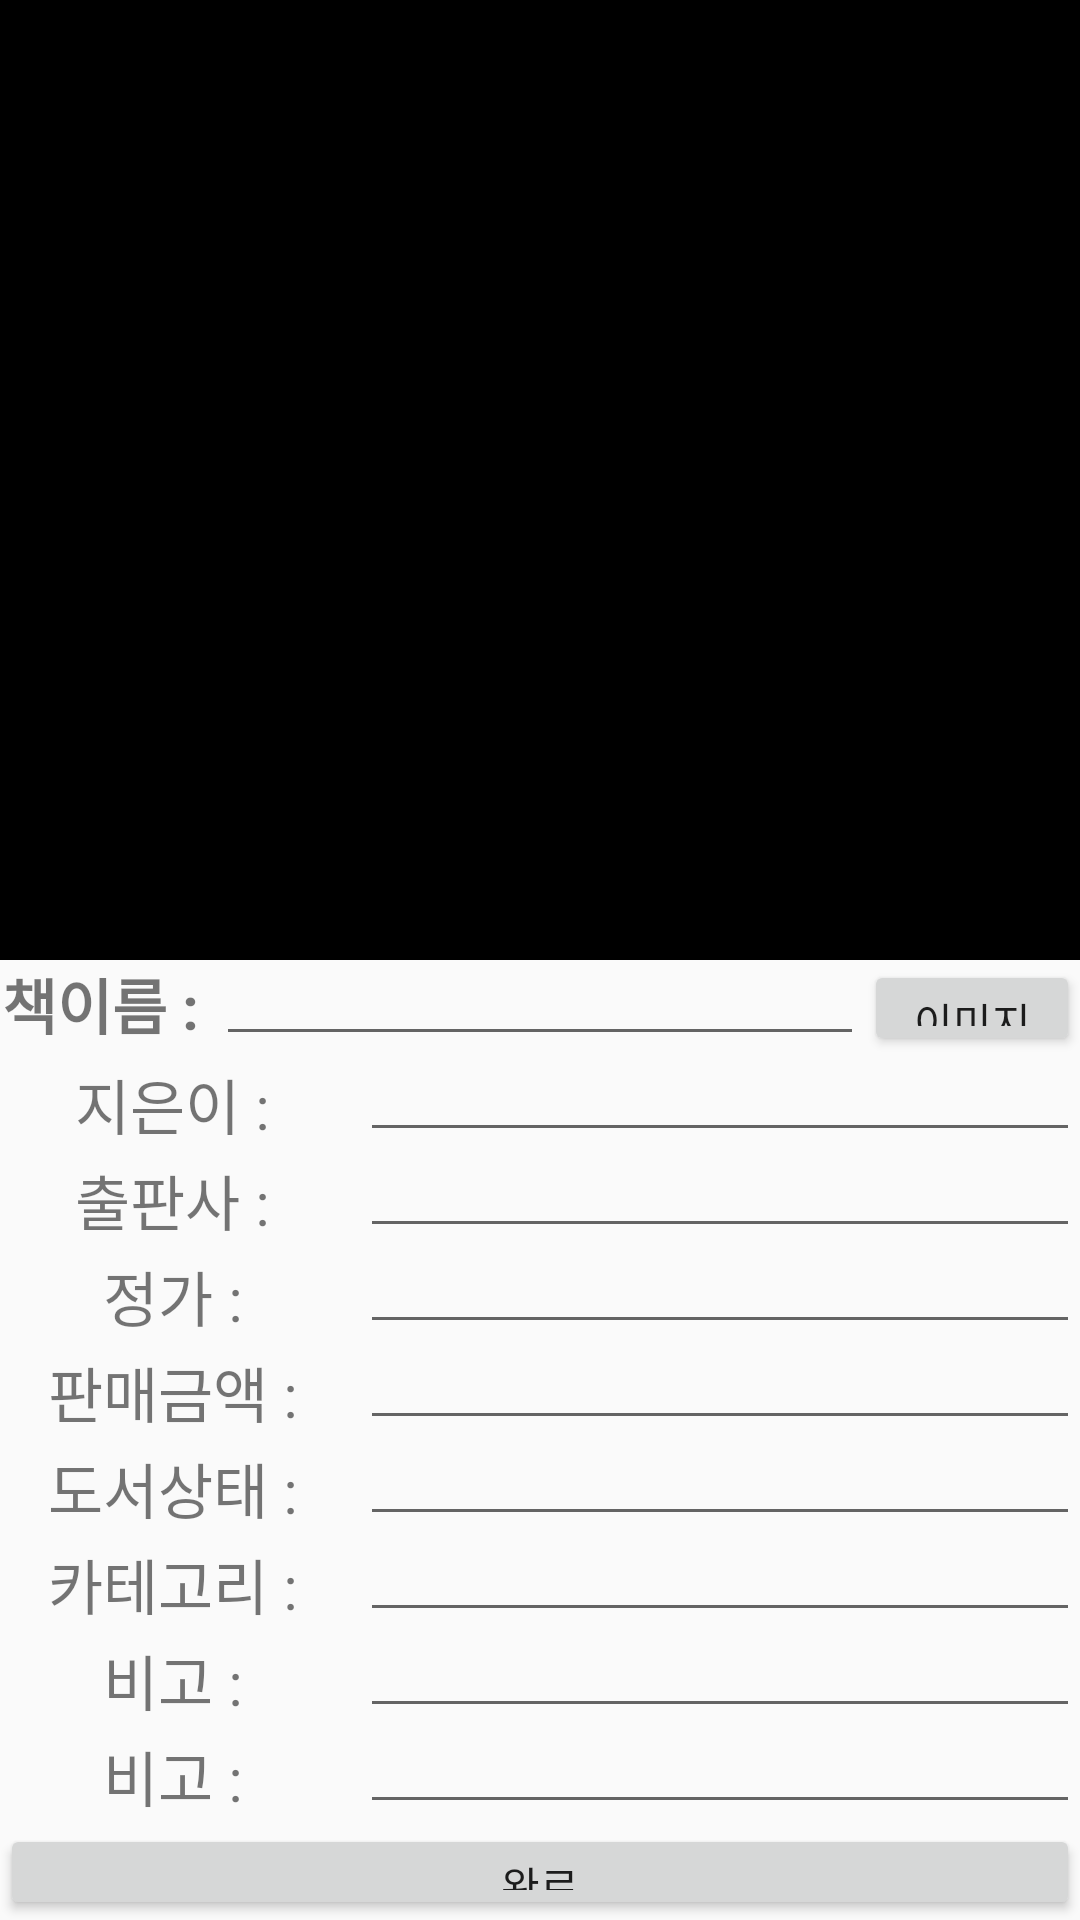

Produce the Android XML layout that renders to this screen, including the resource entries it uses.
<!-- AndroidManifest.xml: application theme AppTheme -->
<!-- res/layout/activity_info_add.xml -->
<?xml version="1.0" encoding="utf-8"?>
<LinearLayout xmlns:android="http://schemas.android.com/apk/res/android"
    xmlns:tools="http://schemas.android.com/tools"
    android:layout_width="match_parent"
    android:layout_height="match_parent"
    tools:context="com.example.BPMdev.AddBook"
    android:orientation="vertical">

    <LinearLayout
        android:layout_width="match_parent"
        android:layout_height="match_parent"
        android:layout_weight="1"
        android:orientation="vertical">

        <FrameLayout xmlns:android="http://schemas.android.com/apk/res/android"
            android:layout_width="match_parent"
            android:layout_height="match_parent"

            android:background="@color/black"
            android:fitsSystemWindows="true">

            <android.support.v4.view.ViewPager
                android:id="@+id/pager_a"
                android:layout_width="match_parent"
                android:layout_height="match_parent"
                android:layout_marginBottom="72dp">
            </android.support.v4.view.ViewPager>

            <ImageButton
                android:id="@+id/btn_close_a"
                android:layout_width="?attr/actionBarSize"
                android:layout_height="?attr/actionBarSize"
                android:layout_gravity="top|right"
                android:src="@drawable/ic_close_grey600_24dp"
                android:scaleType="fitCenter"
                style="@style/Widget.AppCompat.ActionButton" />

            <HorizontalScrollView
                android:layout_width="match_parent"
                android:layout_height="72dp"
                android:layout_gravity="bottom"
                android:background="@color/black">
                <LinearLayout
                    android:id="@+id/thumbnails_a"
                    android:layout_width="wrap_content"
                    android:layout_height="match_parent"
                    android:gravity="center_vertical"
                    android:orientation="horizontal"
                    android:paddingTop="2dp"/>
            </HorizontalScrollView>
        </FrameLayout>
    </LinearLayout>

    <LinearLayout
        android:layout_width="match_parent"
        android:layout_height="match_parent"
        android:layout_weight="1"
        android:orientation="vertical">

        <LinearLayout
            android:layout_width="match_parent"
            android:layout_height="match_parent"
            android:orientation="horizontal"
            android:layout_weight="1">

            <TextView
                android:layout_width="match_parent"
                android:layout_height="match_parent"
                android:text="책이름 : "
                android:textSize="20dp"
                android:textAlignment="center"
                android:layout_weight="2"
                android:textStyle="bold"
                />

            <EditText
                android:id="@+id/booktitle_a"
                android:layout_width="match_parent"
                android:layout_height="match_parent"
                android:text=""
                android:textSize="30dp"
                android:layout_weight="1"
                android:textAlignment="center"
                android:textStyle="bold"
                android:hint=""
                />

            <Button
                android:layout_width="match_parent"
                android:layout_height="match_parent"
                android:layout_weight="2"
                android:text="이미지 추가"
                android:id="@+id/revise_img_a"/>
        </LinearLayout>

        <LinearLayout
            android:layout_width="match_parent"
            android:layout_height="match_parent"
            android:layout_weight="1"
            android:orientation="horizontal">

            <TextView
                android:layout_width="match_parent"
                android:layout_height="match_parent"
                android:layout_weight="2"
                android:text="지은이 : "
                android:gravity="center"
                android:textSize="20dp"/>

            <EditText
                android:layout_width="match_parent"
                android:layout_height="match_parent"
                android:layout_weight="1"
                android:textAlignment="center"
                android:textAppearance="?android:attr/textAppearanceLarge"
                android:id="@+id/author_a"
                android:hint=""/>
        </LinearLayout>


        <LinearLayout
            android:layout_width="match_parent"
            android:layout_height="match_parent"
            android:layout_weight="1"
            android:orientation="horizontal">

            <TextView
                android:layout_width="match_parent"
                android:layout_height="match_parent"
                android:layout_weight="2"
                android:text="출판사 : "
                android:gravity="center"
                android:textSize="20dp"/>

            <EditText
                android:layout_width="match_parent"
                android:layout_height="match_parent"
                android:layout_weight="1"
                android:textAlignment="center"
                android:textAppearance="?android:attr/textAppearanceLarge"
                android:id="@+id/publish_a"
                android:hint=""/>
        </LinearLayout>


        <LinearLayout
            android:layout_width="match_parent"
            android:layout_height="match_parent"
            android:layout_weight="1"
            android:orientation="horizontal">

            <TextView
                android:layout_width="match_parent"
                android:layout_height="match_parent"
                android:layout_weight="2"
                android:text="정가 : "
                android:gravity="center"
                android:textSize="20dp"/>

            <EditText
                android:layout_width="match_parent"
                android:layout_height="match_parent"
                android:layout_weight="1"
                android:textAlignment="center"
                android:textAppearance="?android:attr/textAppearanceLarge"
                android:id="@+id/firstprice_a"
                android:hint=""/>
        </LinearLayout>

        <LinearLayout
            android:layout_width="match_parent"
            android:layout_height="match_parent"
            android:layout_weight="1"
            android:orientation="horizontal">

            <TextView
                android:layout_width="match_parent"
                android:layout_height="match_parent"
                android:layout_weight="2"
                android:text="판매금액 : "
                android:gravity="center"
                android:textSize="20dp"/>

            <EditText
                android:layout_width="match_parent"
                android:layout_height="match_parent"
                android:layout_weight="1"
                android:textAlignment="center"
                android:textAppearance="?android:attr/textAppearanceLarge"
                android:id="@+id/secondprice_a"
                android:hint=""/>
        </LinearLayout>


        <LinearLayout
            android:layout_width="match_parent"
            android:layout_height="match_parent"
            android:layout_weight="1"
            android:orientation="horizontal">

            <TextView
                android:layout_width="match_parent"
                android:layout_height="match_parent"
                android:layout_weight="2"
                android:text="도서상태 : "
                android:gravity="center"
                android:textSize="20dp"/>

            <EditText
                android:layout_width="match_parent"
                android:layout_height="match_parent"
                android:layout_weight="1"
                android:textAlignment="center"
                android:textAppearance="?android:attr/textAppearanceLarge"
                android:id="@+id/status_a"
                android:hint=""/>
        </LinearLayout>

        <LinearLayout
            android:layout_width="match_parent"
            android:layout_height="match_parent"
            android:layout_weight="1"
            android:orientation="horizontal">

            <TextView
                android:layout_width="match_parent"
                android:layout_height="match_parent"
                android:layout_weight="2"
                android:text="카테고리 : "
                android:gravity="center"
                android:textSize="20dp"/>

            <EditText
                android:layout_width="match_parent"
                android:layout_height="match_parent"
                android:layout_weight="1"
                android:textAlignment="center"
                android:textAppearance="?android:attr/textAppearanceLarge"
                android:id="@+id/category_a"
                android:hint=""/>
        </LinearLayout>

        <LinearLayout
            android:layout_width="match_parent"
            android:layout_height="match_parent"
            android:layout_weight="1"
            android:orientation="horizontal">

            <TextView
                android:layout_width="match_parent"
                android:layout_height="match_parent"
                android:layout_weight="2"
                android:text="비고 : "
                android:gravity="center"
                android:textSize="20dp"/>

            <EditText
                android:layout_width="match_parent"
                android:layout_height="match_parent"
                android:layout_weight="1"
                android:textAlignment="center"
                android:textAppearance="?android:attr/textAppearanceLarge"
                android:id="@+id/some_a"
                android:hint=""/>
        </LinearLayout>

        <LinearLayout
            android:layout_width="match_parent"
            android:layout_height="match_parent"
            android:layout_weight="1"
            android:orientation="horizontal">

            <TextView
                android:layout_width="match_parent"
                android:layout_height="match_parent"
                android:layout_weight="2"
                android:text="비고 : "
                android:gravity="center"
                android:textSize="20dp"/>

            <EditText
                android:layout_width="match_parent"
                android:layout_height="match_parent"
                android:layout_weight="1"
                android:textAlignment="center"
                android:textAppearance="?android:attr/textAppearanceLarge"
                android:id="@+id/userid_a"
                android:hint=""/>
        </LinearLayout>

        <LinearLayout
            android:layout_width="match_parent"
            android:layout_height="match_parent"
            android:layout_weight="1"
            android:orientation="vertical">

            <Button
                android:layout_width="fill_parent"
                android:layout_height="fill_parent"
                android:text="완료"
                android:id="@+id/book_info_add_succ"
                />

        </LinearLayout>

    </LinearLayout>
</LinearLayout>
<!-- resources referenced by this layout -->
<resources>
  <color name="black">#000000</color>
  <style name="AppTheme" parent="Theme.AppCompat.Light.NoActionBar">
          
          <item name="colorPrimary">@color/colorPrimary</item>
          <item name="colorPrimaryDark">@color/colorPrimaryDark</item>
          <item name="colorAccent">@color/colorAccent</item>
          <item name="android:title" />
      </style>
  <color name="colorPrimary">#3F51B5</color>
  <color name="colorPrimaryDark">#303F9F</color>
  <color name="colorAccent">#FF4081</color>
</resources>
